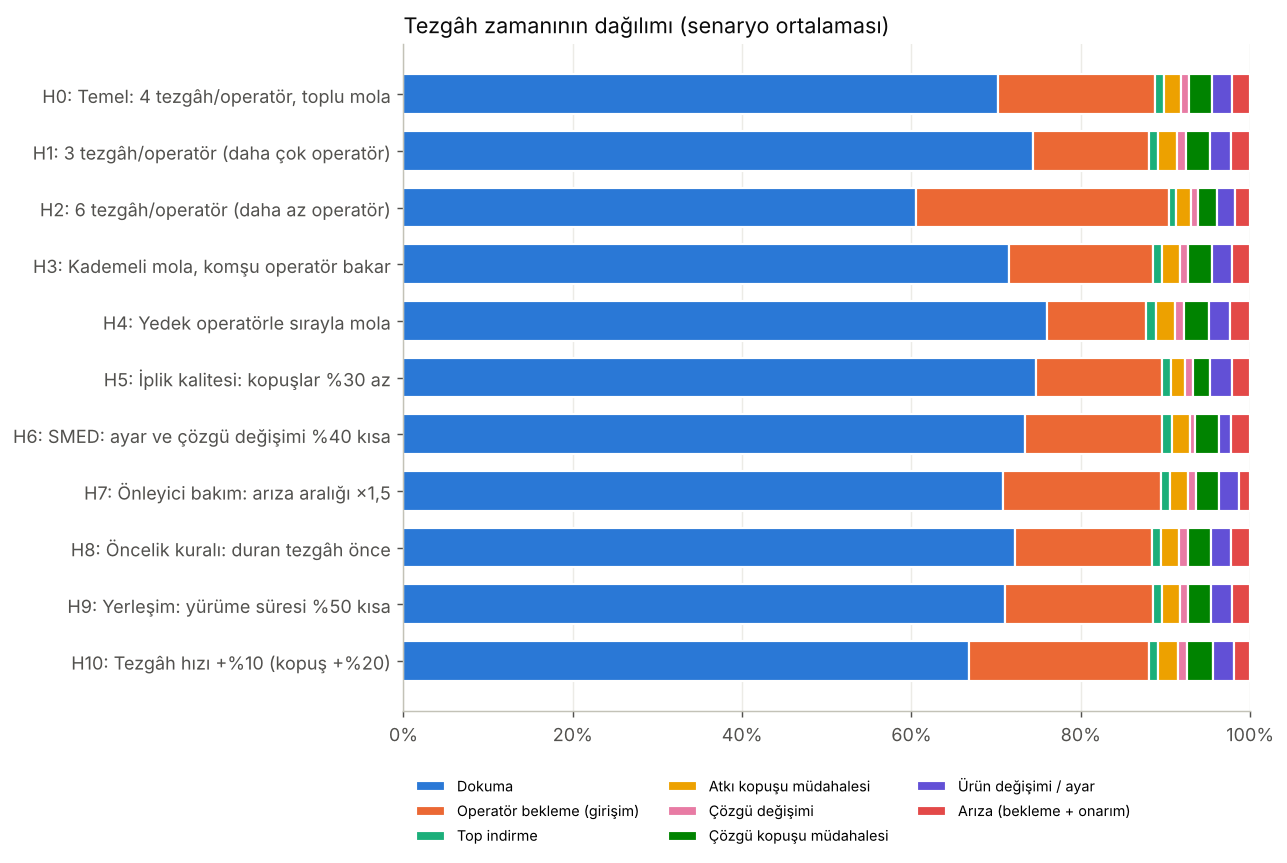

Data behind this chart, as committed beside it:
, dokuma, operator_bekleme, atki_kopusu, cozgu_kopusu, top_indirme, ayar, cozgu_degisimi, ariza
H0, 0.7024, 0.1854, 0.0207, 0.0269, 0.0103, 0.0236, 0.0095, 0.0212
H1, 0.7433, 0.1373, 0.0219, 0.0285, 0.0109, 0.0249, 0.0104, 0.0229
H2, 0.6053, 0.2984, 0.0179, 0.0232, 0.0089, 0.0204, 0.0077, 0.0183
H3, 0.7157, 0.17, 0.0211, 0.0273, 0.0105, 0.024, 0.0098, 0.0216
H4, 0.7605, 0.1168, 0.0224, 0.0292, 0.0112, 0.0254, 0.0111, 0.0235
H5, 0.7471, 0.1489, 0.0155, 0.0201, 0.0111, 0.0249, 0.0105, 0.022
H6, 0.7343, 0.1622, 0.0216, 0.0281, 0.0108, 0.0147, 0.0058, 0.0225
H7, 0.7083, 0.1867, 0.0209, 0.0272, 0.0104, 0.0236, 0.0098, 0.0132
H8, 0.7227, 0.1616, 0.0213, 0.0277, 0.0106, 0.0241, 0.0099, 0.022
H9, 0.71, 0.1759, 0.021, 0.0272, 0.0105, 0.0238, 0.0099, 0.022
H10, 0.6682, 0.2122, 0.0237, 0.0308, 0.0109, 0.0246, 0.0104, 0.0193
